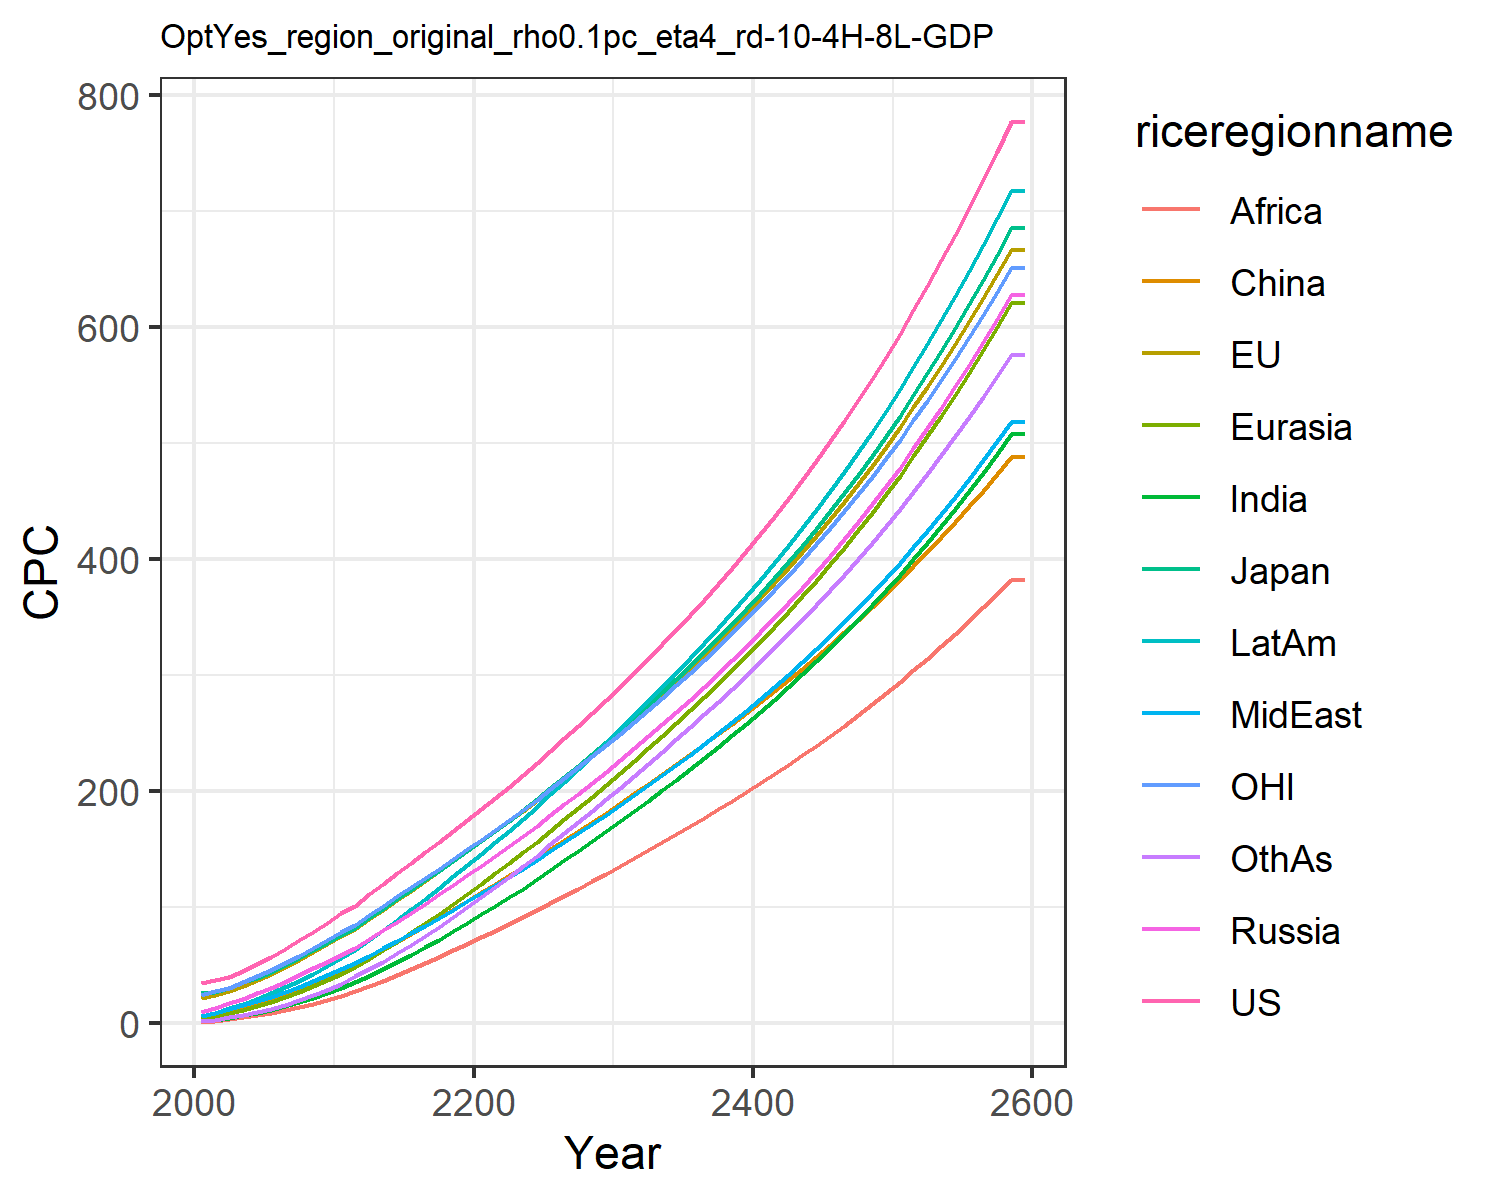

The file beside this chart, header and first rows:
34.27655418834756, 21.921925291628057, 25.678620700015504, 9.586257762504443, 4.1638149164606455, 2.6244810886730163, 1.5649188229528825, 6.243077293775763, 1.1909548557045397, 6.264255226616376, 24.15874295294021, 2.1158342029624206
37.38, 24.59, 27.2, 12.98, 5.363, 6.624, 2.674, 8.619, 1.801, 8.772, 27.57, 2.783
40.02, 27.3, 30.22, 17.05, 8.323, 9.898, 4.724, 12.12, 3.433, 12.68, 30.49, 4.92
45.18, 31.9, 35.19, 21.16, 11.19, 13.06, 6.653, 15.43, 4.907, 16.59, 35.21, 7.022
50.69, 36.94, 39.07, 25.56, 14.42, 16.51, 8.901, 19.07, 6.666, 20.91, 40.22, 9.518
57.19, 42.37, 44.06, 30.38, 18.07, 20.29, 11.5, 22.93, 8.702, 25.64, 45.67, 12.44
64.06, 48.14, 49.79, 35.66, 22.19, 24.5, 14.45, 27.01, 10.96, 30.81, 51.76, 15.78
71.23, 54.47, 56.09, 41.27, 26.75, 29.06, 17.8, 31.36, 13.53, 36.4, 58.2, 19.61
78.65, 61.15, 62.72, 47.2, 31.73, 33.98, 21.54, 35.96, 16.42, 42.43, 64.94, 23.91
86.43, 67.75, 69.08, 52.87, 36.88, 38.93, 25.68, 41.15, 19.84, 49, 71.49, 28.79
94.72, 74.66, 75.76, 58.81, 42.47, 44.04, 30.22, 46.77, 23.63, 56.14, 78.3, 34.09
101.3, 81.25, 81.84, 64.8, 48.46, 50.51, 35.14, 51.76, 27.67, 63.08, 84.82, 40.31
111, 89.65, 90.37, 72.4, 55.5, 56.64, 40.61, 58.08, 31.96, 71.56, 93.11, 46.48
120.2, 97.87, 98.6, 79.95, 62.78, 63.06, 46.38, 64.43, 36.52, 80.18, 101.2, 53.07
129.2, 106, 106.7, 87.54, 70.32, 69.71, 52.42, 70.87, 41.34, 88.99, 109.1, 60.02
138.1, 114.2, 114.9, 95.23, 78.11, 76.55, 58.72, 77.42, 46.38, 98.02, 117.1, 67.28
147.1, 122.5, 123.1, 103, 86.15, 83.55, 65.25, 84.09, 51.63, 107.3, 125.1, 75.04
156.2, 130.9, 131.4, 111, 94.41, 90.69, 72, 90.9, 57.07, 116.7, 133.2, 83.13
165.4, 139.3, 139.8, 119.1, 102.9, 97.95, 79.07, 97.83, 62.67, 126.4, 141.4, 91.5
174.8, 147.9, 148.3, 127.3, 111.5, 105.3, 86.36, 104.9, 68.41, 136.3, 149.7, 100.1
184.3, 156.5, 156.9, 135.6, 120.3, 112.6, 93.6, 111.8, 74.09, 146, 158, 108.7
194, 165.3, 165.6, 144.2, 129, 119.9, 100.8, 118.6, 79.7, 155.6, 166.5, 117.2
203.9, 174.1, 174.5, 152.7, 138, 127.3, 108.3, 125.7, 85.28, 165.6, 175, 126.1
213.9, 183.1, 183.5, 161.4, 147.1, 134.8, 116, 132.9, 91.11, 175.8, 183.7, 135.1
224, 192.3, 192.7, 170.2, 156.4, 142.4, 123.8, 140.3, 97.11, 186.2, 192.6, 144.3
234.6, 201.9, 202.4, 179.3, 166, 150.1, 131.9, 148, 103.3, 197.1, 201.8, 153.9
245.3, 211.5, 212.1, 188.6, 175.6, 157.9, 140.1, 155.8, 109.6, 208.1, 211.1, 163.6
256.2, 221.2, 221.9, 197.8, 185.4, 165.7, 148.4, 163.7, 115.9, 219.1, 220.5, 173.3
267.1, 231, 231.9, 207.2, 195.2, 173.5, 156.8, 171.6, 122.3, 230.3, 229.9, 183.1
278.3, 240.9, 241.9, 216.8, 205.2, 181.4, 165.2, 179.6, 128.8, 241.6, 239.5, 192.9
289.9, 251.3, 252.4, 226.6, 215.5, 189.5, 173.9, 187.9, 135.4, 253.3, 249.5, 203
301.9, 261.9, 263.2, 236.8, 226.1, 197.9, 182.8, 196.4, 142.2, 265.3, 259.8, 213.3
314, 272.6, 274.1, 247, 236.7, 206.2, 191.7, 204.9, 149, 277.4, 270.1, 223.6
326.3, 283.4, 285.2, 257.4, 247.5, 214.6, 200.7, 213.6, 155.8, 289.6, 280.5, 234
338.9, 294.5, 296.5, 268, 258.4, 223, 209.9, 222.4, 162.7, 302, 291.2, 244.5
351.7, 305.7, 308, 278.8, 269.5, 231.5, 219.2, 231.3, 169.8, 314.7, 302, 255.1
364.9, 317.2, 319.7, 289.8, 280.8, 240.2, 228.6, 240.5, 176.9, 327.6, 313.1, 266
378.4, 328.9, 331.8, 301, 292.4, 249, 238.3, 249.9, 184.1, 340.7, 324.5, 276.9
392.3, 340.9, 344.2, 312.6, 304.2, 258, 248.1, 259.5, 191.5, 354.2, 336.1, 288.1
406.6, 353.3, 356.9, 324.4, 316.3, 267.1, 258.1, 269.3, 199, 368, 348, 299.5
421.3, 365.9, 369.9, 336.6, 328.7, 276.4, 268.4, 279.4, 206.7, 382.1, 360.2, 311.1
436.4, 378.9, 383.4, 349.1, 341.3, 285.9, 278.9, 289.7, 214.5, 396.6, 372.8, 323
451.9, 392.2, 397.2, 361.9, 354.3, 295.6, 289.6, 300.3, 222.5, 411.5, 385.7, 335.1
467.9, 405.9, 411.4, 375.1, 367.7, 305.5, 300.6, 311.2, 230.7, 426.8, 398.9, 347.5
484.3, 420, 426, 388.6, 381.3, 315.7, 311.9, 322.3, 239.1, 442.4, 412.5, 360.2
501.3, 434.4, 441, 402.6, 395.4, 326, 323.4, 333.8, 247.6, 458.6, 426.5, 373.1
518.7, 449.3, 456.5, 416.9, 409.8, 336.7, 335.3, 345.6, 256.4, 475.1, 440.9, 386.4
536.7, 464.6, 472.5, 431.7, 424.7, 347.5, 347.5, 357.8, 265.4, 492.2, 455.7, 400
555.3, 480.4, 488.9, 446.9, 440, 358.7, 360, 370.3, 274.6, 509.7, 470.9, 413.9
574.4, 496.6, 505.9, 462.6, 455.7, 370.1, 372.9, 383.2, 284.1, 527.8, 486.6, 428.2
594.2, 513.3, 523.4, 478.8, 471.8, 381.8, 386.1, 396.4, 293.9, 546.4, 502.7, 442.9
614.5, 530.5, 541.4, 495.4, 488.5, 393.8, 399.8, 410.1, 303.9, 565.5, 519.3, 458
635.5, 548.2, 560, 512.6, 505.7, 406.2, 413.8, 424.2, 314.1, 585.3, 536.4, 473.5
657.2, 566.5, 579.2, 530.3, 523.4, 418.8, 428.2, 438.7, 324.7, 605.6, 554, 489.4
679.5, 585.3, 599, 548.6, 541.6, 431.8, 443.1, 453.6, 335.6, 626.6, 572.2, 505.8
702.6, 604.7, 619.4, 567.4, 560.4, 445.2, 458.4, 469.1, 346.7, 648.2, 590.9, 522.6
726.4, 624.7, 640.5, 586.9, 579.8, 458.9, 474.2, 485, 358.2, 670.6, 610.2, 539.9
751, 645.3, 662.3, 607, 599.8, 473, 490.5, 501.4, 370, 693.6, 630, 557.7
776.4, 666.6, 684.8, 627.7, 620.4, 487.5, 507.3, 518.3, 382.2, 717.3, 650.5, 576
776.4, 666.6, 684.8, 627.7, 620.4, 487.5, 507.3, 518.3, 382.2, 717.3, 650.5, 576
